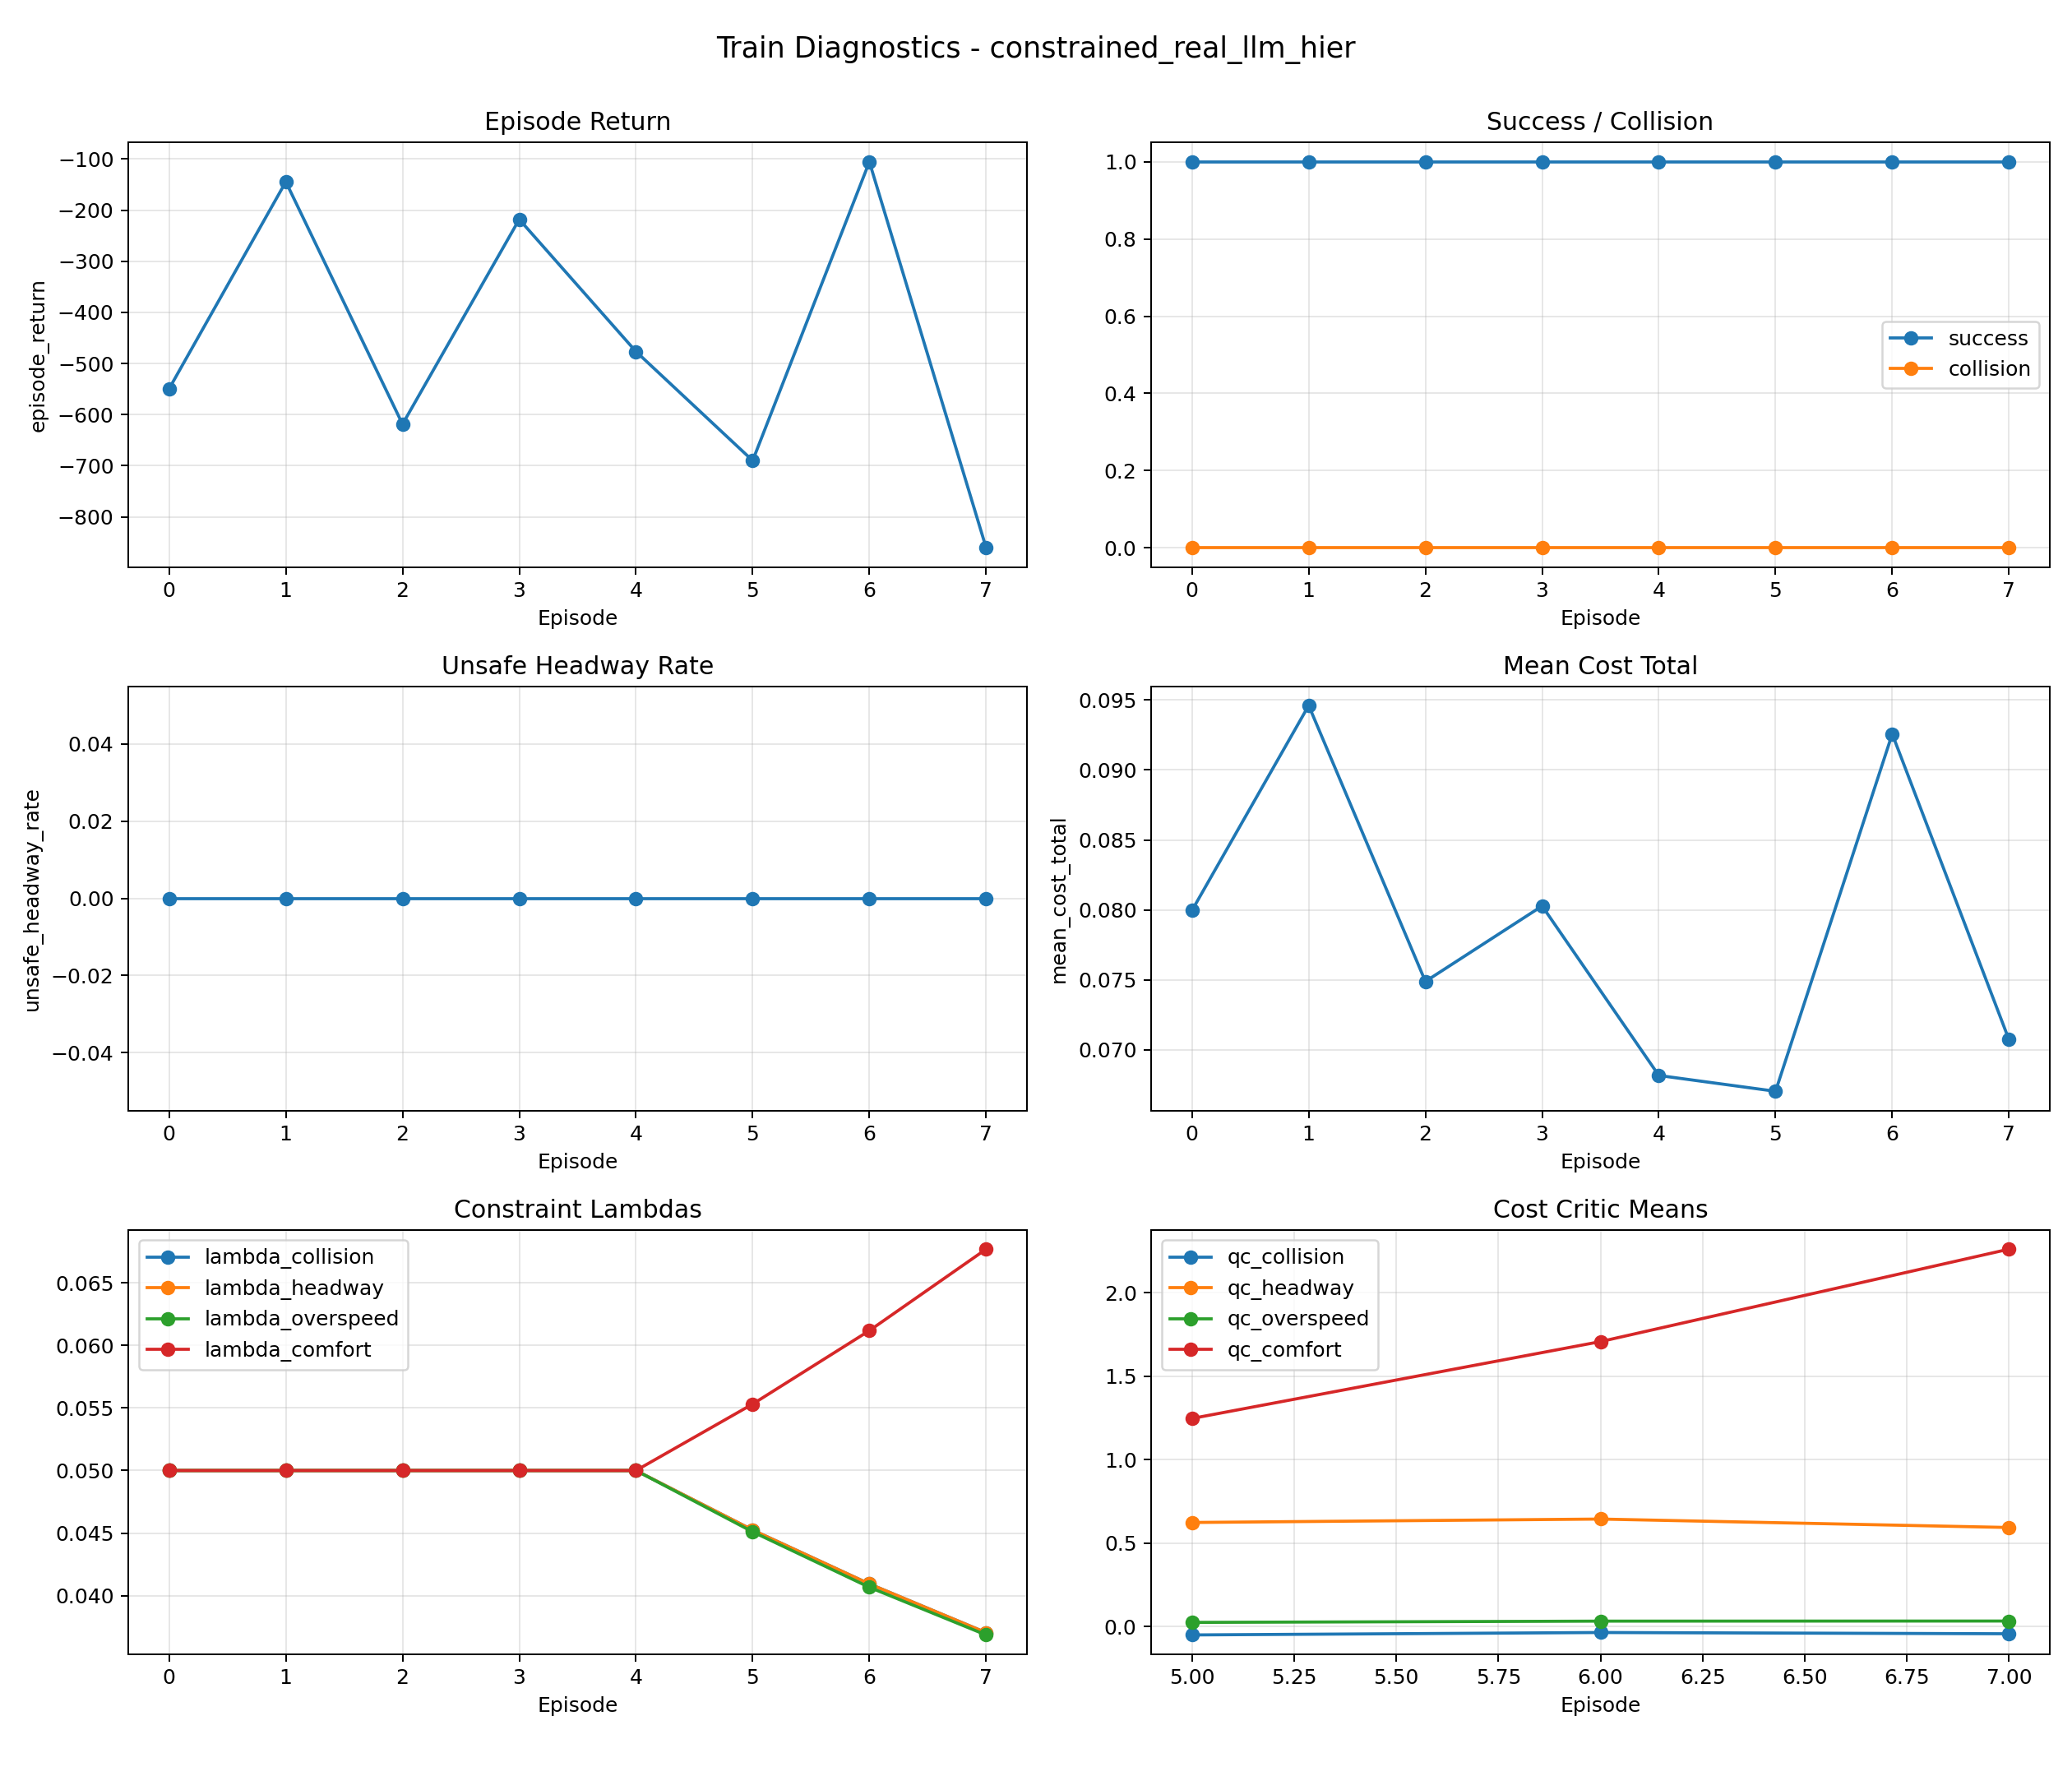

The file beside this chart, header and first rows:
episode, episode_return, success, collision, unsafe_headway_rate, mean_cost_total, lambda_collision, lambda_headway, lambda_overspeed, lambda_comfort, qc_collision, qc_headway, qc_overspeed, qc_comfort, ema_collision_cost, ema_headway_cost
0, -549.4, 1.0, 0.0, 0.0, 0.07996, 0.05, 0.05, 0.05, 0.05, nan, nan, nan, nan, nan, nan
1, -144.5, 1.0, 0.0, 0.0, 0.09461, 0.05, 0.05, 0.05, 0.05, nan, nan, nan, nan, nan, nan
2, -618.7, 1.0, 0.0, 0.0, 0.07489, 0.05, 0.05, 0.05, 0.05, nan, nan, nan, nan, nan, nan
3, -218, 1.0, 0.0, 0.0, 0.08028, 0.05, 0.05, 0.05, 0.05, nan, nan, nan, nan, nan, nan
4, -476.6, 1.0, 0.0, 0.0, 0.06817, 0.05, 0.05, 0.05, 0.05, nan, nan, nan, nan, nan, nan
5, -690.1, 1.0, 0.0, 0.0, 0.06704, 0.04524, 0.04524, 0.0451, 0.05531, -0.04958, 0.6243, 0.02556, 1.248, 0.0, 0.0
6, -105.5, 1.0, 0.0, 0.0, 0.09257, 0.04094, 0.04094, 0.04067, 0.06118, -0.03499, 0.6448, 0.03311, 1.708, 0.0, 0.0
7, -860.3, 1.0, 0.0, 0.0, 0.07073, 0.03704, 0.03704, 0.03686, 0.06769, -0.04254, 0.5942, 0.03373, 2.262, 0.0, 0.0
